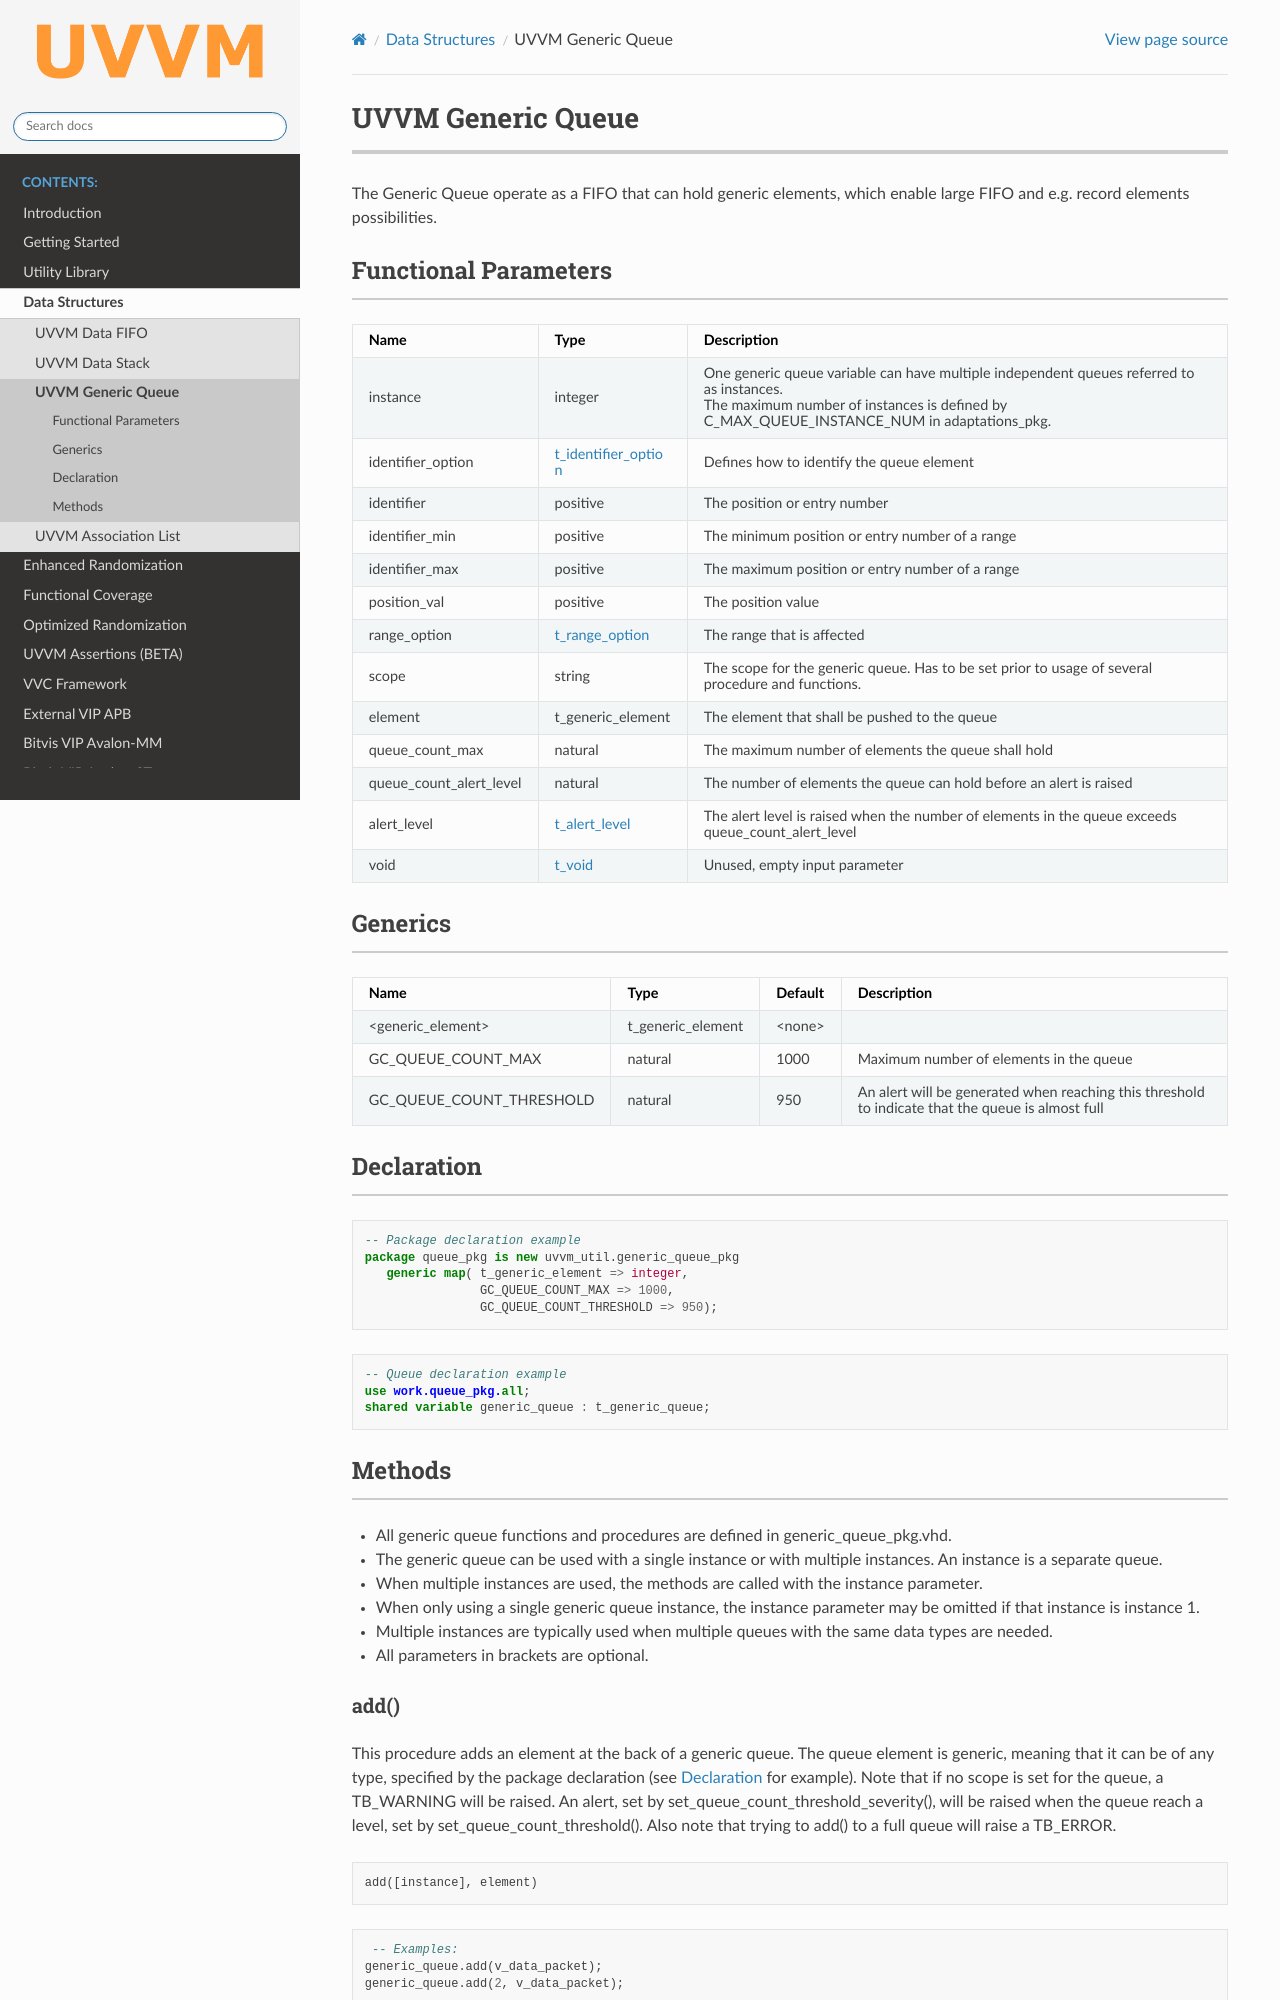

repository: UVVM/UVVM.github.io · page: generic_queue.html · generator: sphinx

##################################################################################################################################
UVVM Generic Queue
##################################################################################################################################
The Generic Queue operate as a FIFO that can hold generic elements, which enable large FIFO and e.g. record elements possibilities.
